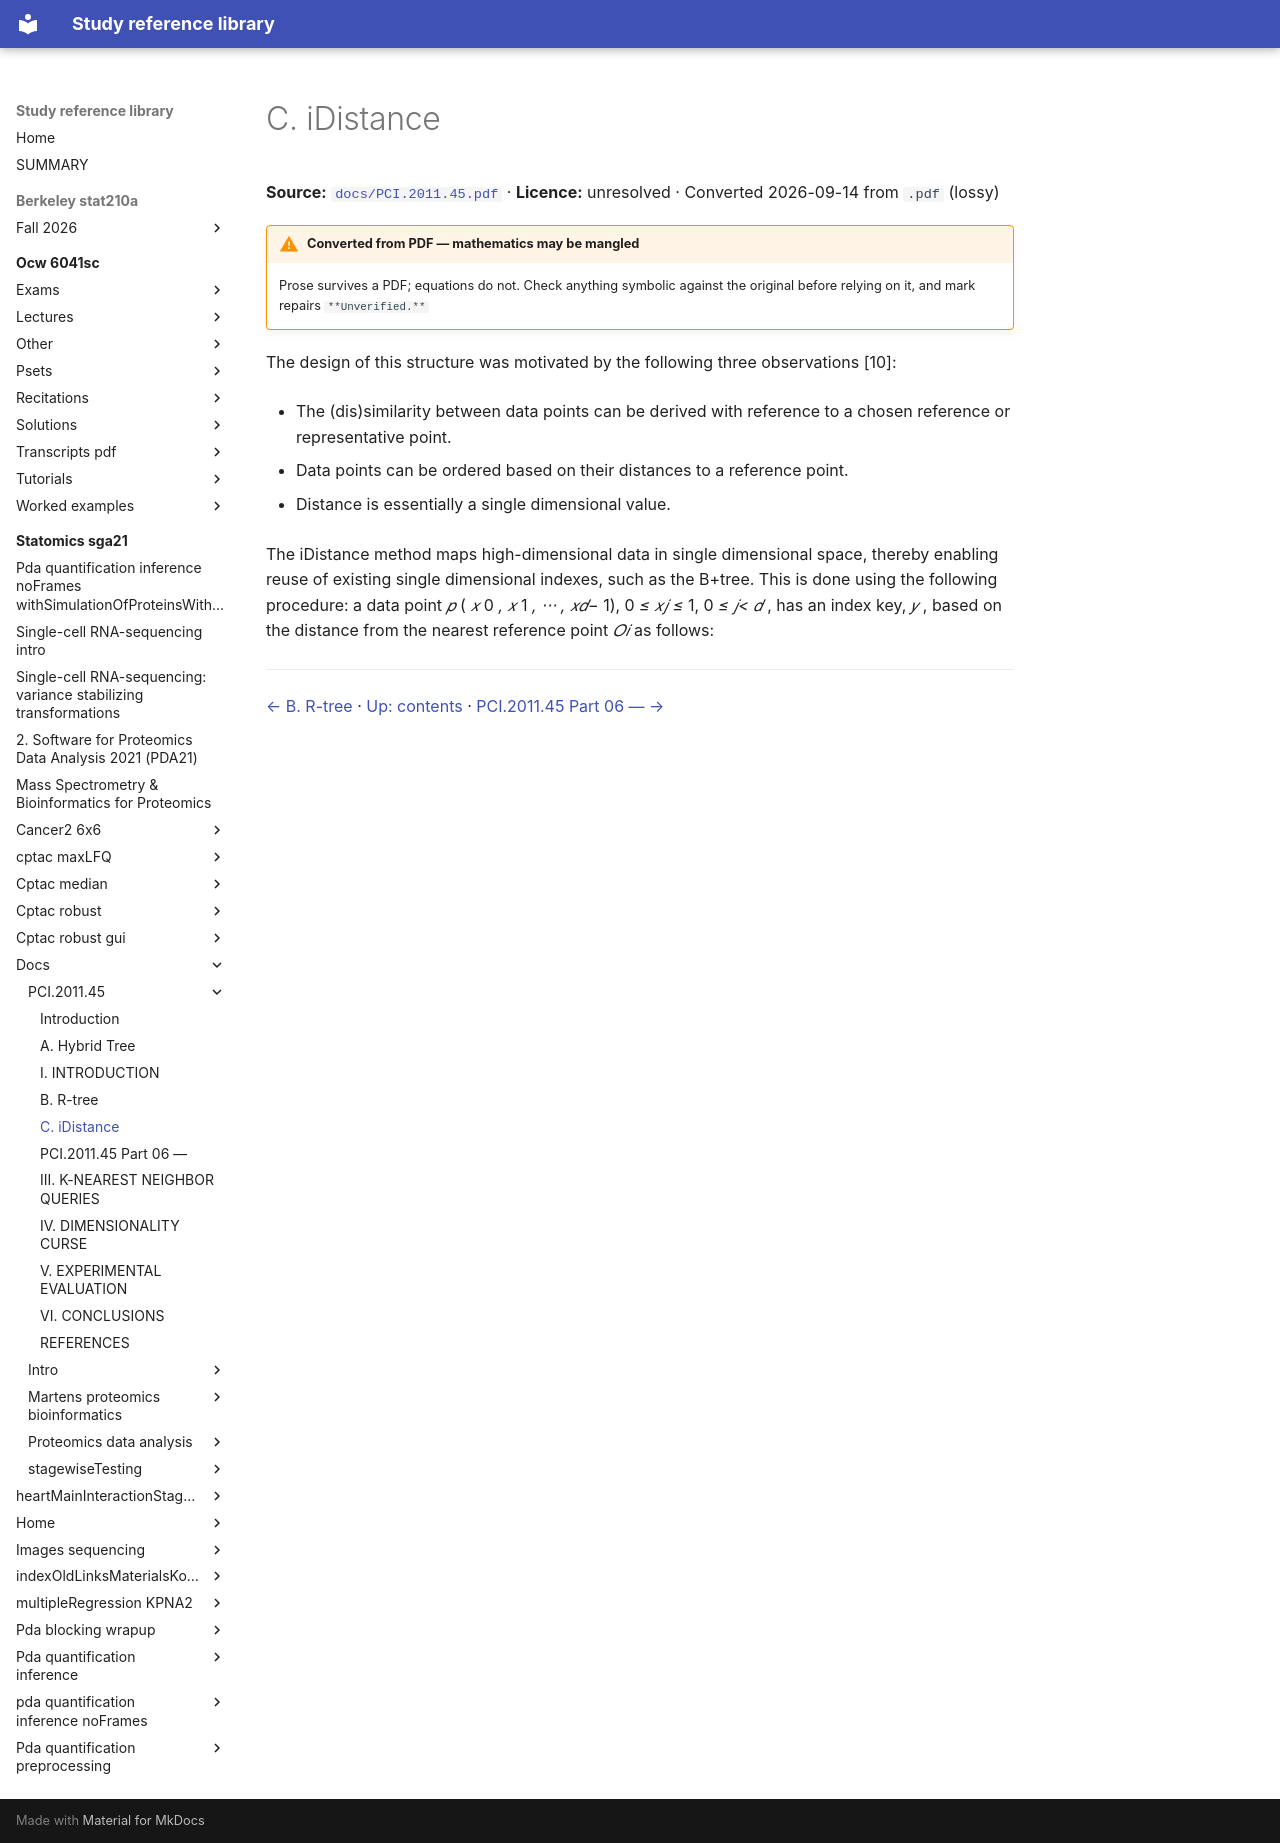

repository: Claptar/knowledge-base-library · page: statomics-sga21/docs/PCI.2011.45/05-c-idistance/index.html · generator: mkdocs

---
title: C. iDistance
source: https://github.com/statOmics/SGA21/blob/0ad787d4cc2bb2f4636440840a8a923cf6c09839/docs/PCI.2011.45.pdf
source_file: sources/statomics-sga21/docs/PCI.2011.45.pdf
licence: unresolved
route: pdf
fidelity: lossy
converted: '2026-09-14'
---

# C. iDistance

**Source:** [`docs/PCI.2011.45.pdf`](https://github.com/statOmics/SGA21/blob/0ad787d4cc2bb2f4636440840a8a923cf6c09839/docs/PCI.2011.45.pdf) · **Licence:** unresolved · Converted 2026-09-14 from `.pdf` (lossy)

!!! warning "Converted from PDF — mathematics may be mangled"
    Prose survives a PDF; equations do not. Check anything symbolic against the
    original before relying on it, and mark repairs `**Unverified.**`

The design of this structure was motivated by the following three observations [10]:

- The (dis)similarity between data points can be derived with reference to a chosen reference or representative point.

- Data points can be ordered based on their distances to a reference point.

- Distance is essentially a single dimensional value.

The iDistance method maps high-dimensional data in single dimensional space, thereby enabling reuse of existing single dimensional indexes, such as the B+tree. This is done using the following procedure: a data point _𝑝_ ( _𝑥_ 0 _, 𝑥_ 1 _, ⋅⋅⋅ , 𝑥𝑑−_ 1), 0 _≤ 𝑥𝑗 ≤_ 1, 0 _≤ 𝑗< 𝑑_ , has an index key, _𝑦_ , based on the distance from the nearest reference point _𝑂𝑖_ as follows:

---

[← B. R-tree](04-b-r-tree.md) · [Up: contents](index.md) · [PCI.2011.45 Part 06 — →](06-pci-2011-45-part-06.md)
